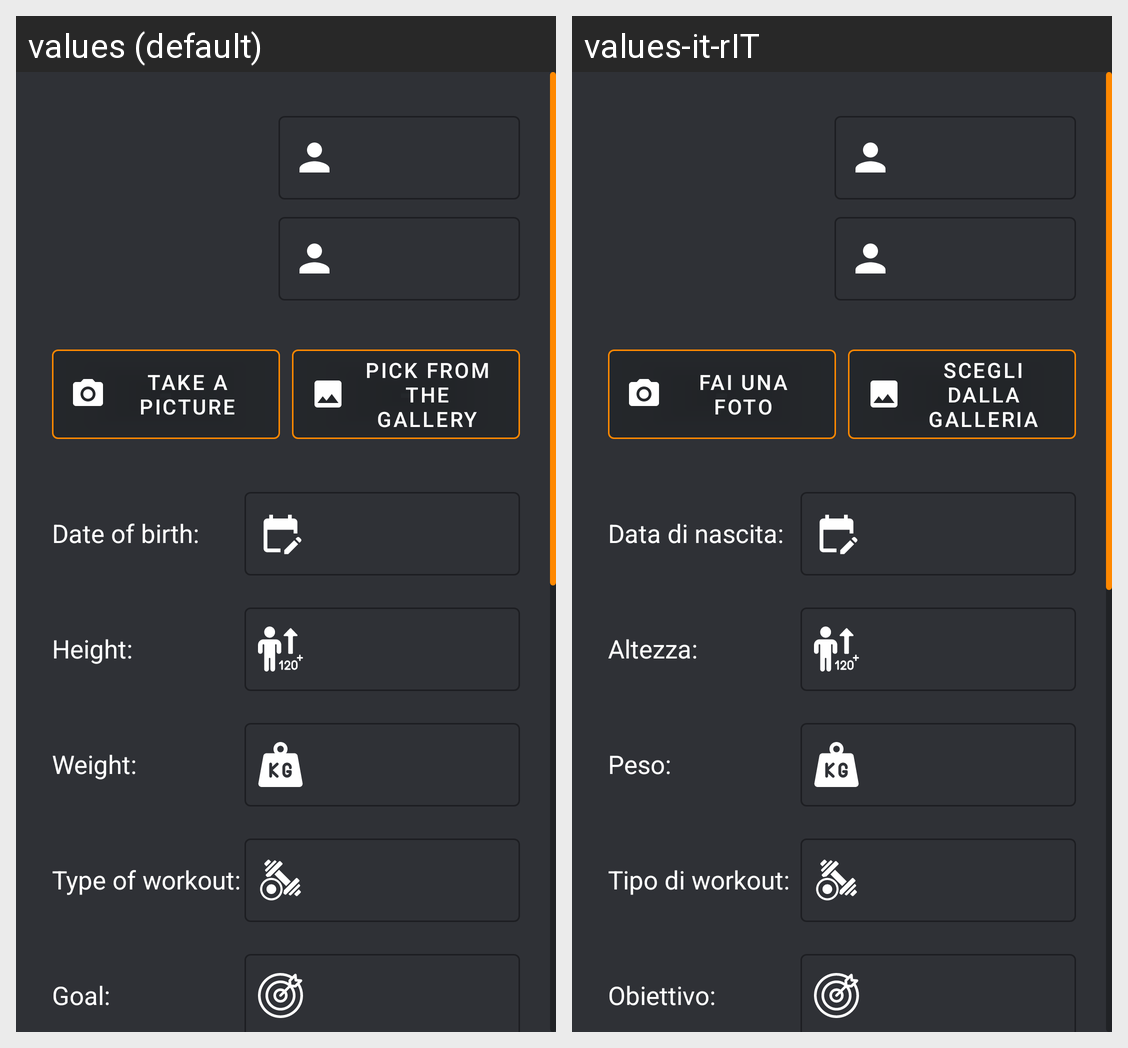

Here is an Android app screen in its default locale and in the app's own translations. Write out the translated-string differences for the strings that appear on this screen.
Android screen res/layout/fragment_profile_athlete.xml rendered under 2 locales, left to right: values (default), values-it-rIT. Device: Nexus 5 (rendered at 1080×1920; each locale shown at half size, 540×960, under a caption strip naming it); theme Theme.MyTrainer.
Strings drawn on this screen, with the default value and each locale's value (text and hints the layout hard-codes, and strings that could not be matched under every locale, appear in the picture but are not listed):

change_image
  values: TAKE A PICTURE
  values-it-rIT: FAI UNA FOTO

take_photo_from_gallery
  values: PICK FROM THE GALLERY
  values-it-rIT: SCEGLI DALLA GALLERIA

birth_profile
  values: Date of birth:
  values-it-rIT: Data di nascita:

height_profile_athlete
  values: Height:
  values-it-rIT: Altezza:

weight_profile_athlete
  values: Weight:
  values-it-rIT: Peso:

type_of_workout_profile_athlete
  values: Type of workout:
  values-it-rIT: Tipo di workout:

goal_profile_athlete
  values: Goal:
  values-it-rIT: Obiettivo:
